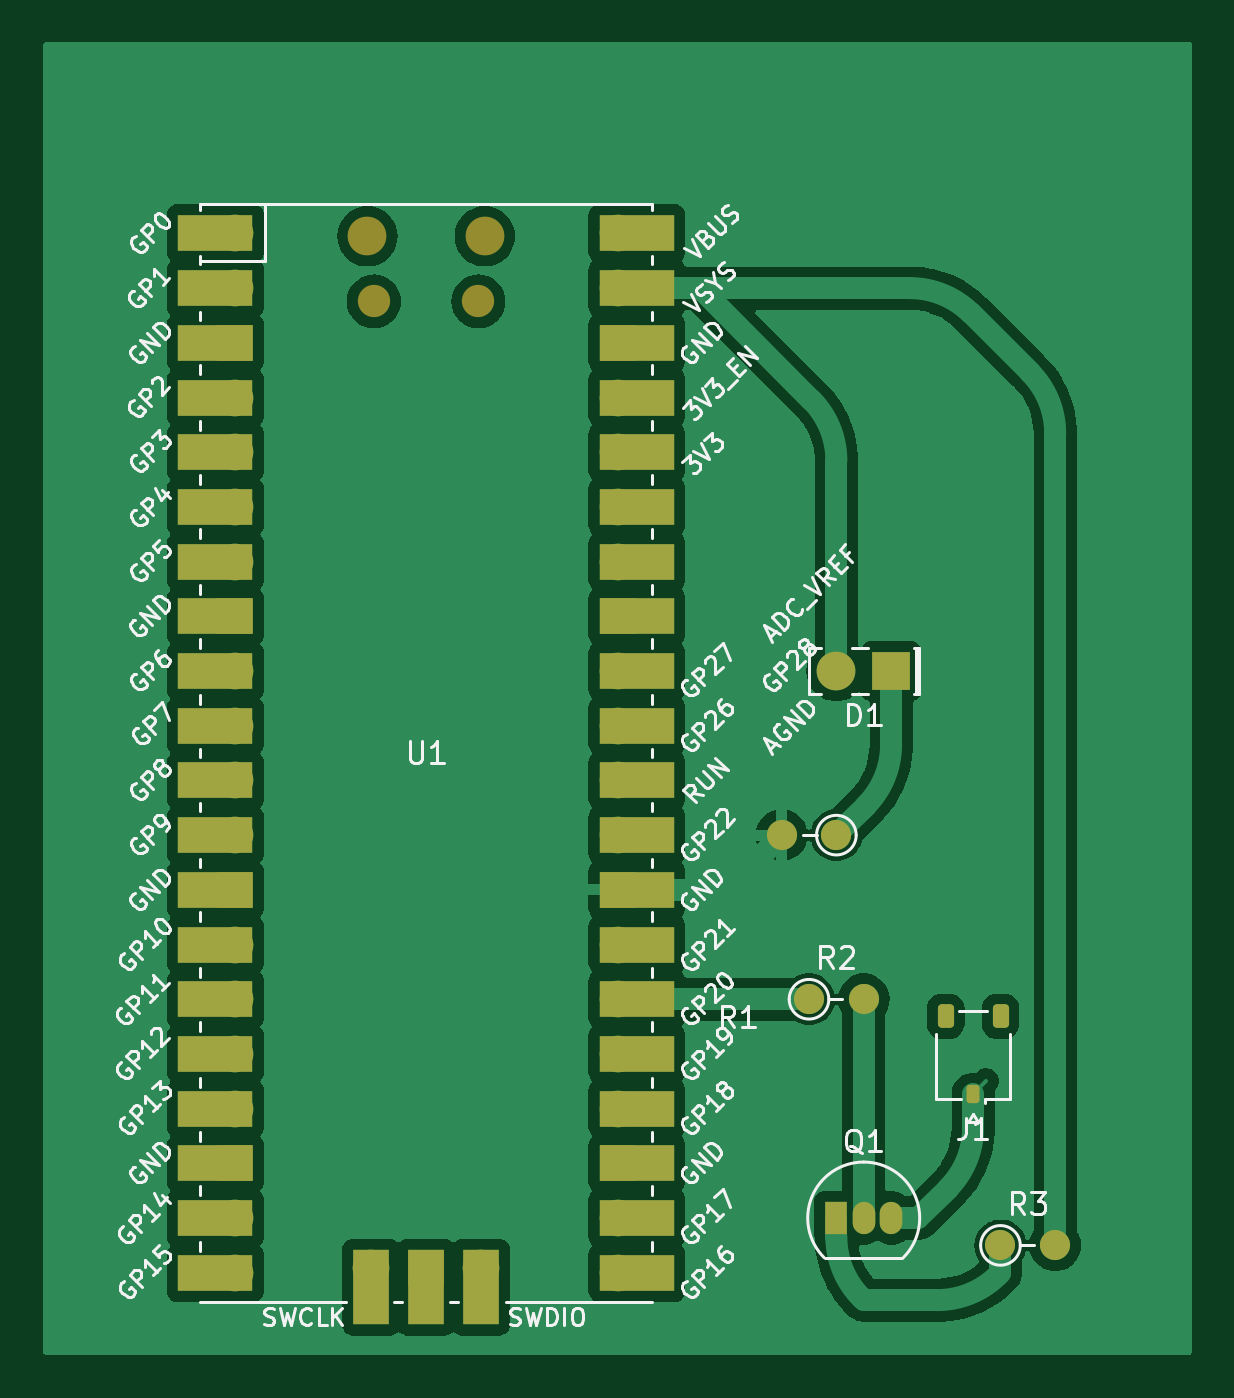
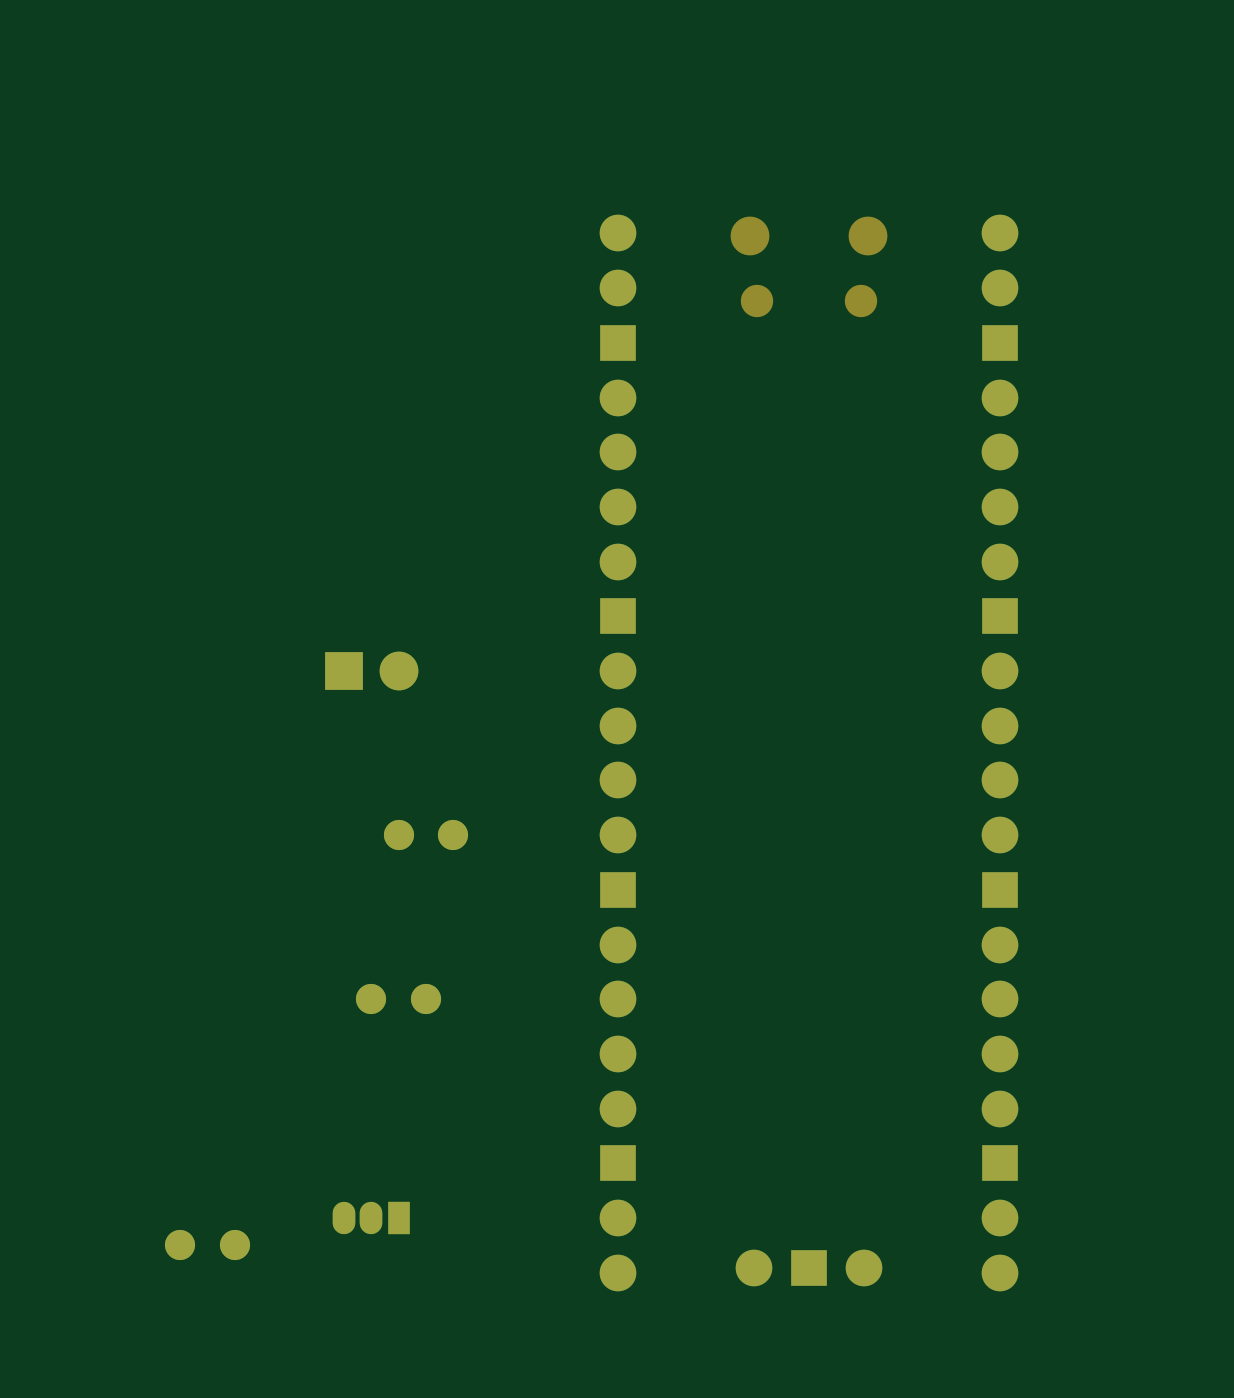
Circuit board: 9 layer files. Board 53.3 x 61.0 mm.
- bottom_copper: Ponderada_S6-B_Cu.gbr (5240 bytes)
- bottom_mask: Ponderada_S6-B_Mask.gbr (2424 bytes)
- paste: Ponderada_S6-B_Paste.gbr (455 bytes)
- bottom_silk: Ponderada_S6-B_Silkscreen.gbr (456 bytes)
- outline: Ponderada_S6-Edge_Cuts.gbr (428 bytes)
- top_copper: Ponderada_S6-F_Cu.gbr (79644 bytes)
- top_mask: Ponderada_S6-F_Mask.gbr (4740 bytes)
- paste: Ponderada_S6-F_Paste.gbr (1315 bytes)
- top_silk: Ponderada_S6-F_Silkscreen.gbr (96984 bytes)

=== bottom_copper: Ponderada_S6-B_Cu.gbr ===
%TF.GenerationSoftware,KiCad,Pcbnew,8.0.0*%
%TF.CreationDate,2024-03-27T17:24:57-03:00*%
%TF.ProjectId,Ponderada_S6,506f6e64-6572-4616-9461-5f53362e6b69,rev?*%
%TF.SameCoordinates,Original*%
%TF.FileFunction,Copper,L2,Bot*%
%TF.FilePolarity,Positive*%
%FSLAX46Y46*%
G04 Gerber Fmt 4.6, Leading zero omitted, Abs format (unit mm)*
G04 Created by KiCad (PCBNEW 8.0.0) date 2024-03-27 17:24:57*
%MOMM*%
%LPD*%
G01*
G04 APERTURE LIST*
%TA.AperFunction,ComponentPad*%
%ADD10R,1.800000X1.800000*%
%TD*%
%TA.AperFunction,ComponentPad*%
%ADD11C,1.800000*%
%TD*%
%TA.AperFunction,ComponentPad*%
%ADD12C,1.400000*%
%TD*%
%TA.AperFunction,ComponentPad*%
%ADD13O,1.400000X1.400000*%
%TD*%
%TA.AperFunction,ComponentPad*%
%ADD14R,1.050000X1.500000*%
%TD*%
%TA.AperFunction,ComponentPad*%
%ADD15O,1.050000X1.500000*%
%TD*%
%TA.AperFunction,ComponentPad*%
%ADD16O,1.700000X1.700000*%
%TD*%
%TA.AperFunction,ComponentPad*%
%ADD17R,1.700000X1.700000*%
%TD*%
G04 APERTURE END LIST*
D10*
%TO.P,D1,1,K*%
%TO.N,Net-(D1-K)*%
X100330000Y-109220000D03*
D11*
%TO.P,D1,2,A*%
%TO.N,VCC*%
X97790000Y-109220000D03*
%TD*%
D12*
%TO.P,R3,1*%
%TO.N,Net-(Q1-C)*%
X105410000Y-135890000D03*
D13*
%TO.P,R3,2*%
%TO.N,VCC*%
X107950000Y-135890000D03*
%TD*%
D12*
%TO.P,R2,1*%
%TO.N,Net-(U1-GPIO20)*%
X96520000Y-124460000D03*
D13*
%TO.P,R2,2*%
%TO.N,Net-(Q1-B)*%
X99060000Y-124460000D03*
%TD*%
D12*
%TO.P,R1,1*%
%TO.N,Net-(D1-K)*%
X97790000Y-116840000D03*
D13*
%TO.P,R1,2*%
%TO.N,GND*%
X95250000Y-116840000D03*
%TD*%
D14*
%TO.P,Q1,1,C*%
%TO.N,Net-(Q1-C)*%
X97790000Y-134620000D03*
D15*
%TO.P,Q1,2,B*%
%TO.N,Net-(Q1-B)*%
X99060000Y-134620000D03*
%TO.P,Q1,3,E*%
%TO.N,Net-(J1-Pin_1)*%
X100330000Y-134620000D03*
%TD*%
D16*
%TO.P,U1,1,GPIO0*%
%TO.N,unconnected-(U1-GPIO0-Pad1)*%
X69850000Y-88900000D03*
%TO.P,U1,2,GPIO1*%
%TO.N,unconnected-(U1-GPIO1-Pad2)*%
X69850000Y-91440000D03*
D17*
%TO.P,U1,3,GND*%
%TO.N,unconnected-(U1-GND-Pad3)*%
X69850000Y-93980000D03*
D16*
%TO.P,U1,4,GPIO2*%
%TO.N,unconnected-(U1-GPIO2-Pad4)*%
X69850000Y-96520000D03*
%TO.P,U1,5,GPIO3*%
%TO.N,unconnected-(U1-GPIO3-Pad5)*%
X69850000Y-99060000D03*
%TO.P,U1,6,GPIO4*%
%TO.N,unconnected-(U1-GPIO4-Pad6)*%
X69850000Y-101600000D03*
%TO.P,U1,7,GPIO5*%
%TO.N,unconnected-(U1-GPIO5-Pad7)*%
X69850000Y-104140000D03*
D17*
%TO.P,U1,8,GND*%
%TO.N,unconnected-(U1-GND-Pad8)*%
X69850000Y-106680000D03*
D16*
%TO.P,U1,9,GPIO6*%
%TO.N,unconnected-(U1-GPIO6-Pad9)*%
X69850000Y-109220000D03*
%TO.P,U1,10,GPIO7*%
%TO.N,unconnected-(U1-GPIO7-Pad10)*%
X69850000Y-111760000D03*
%TO.P,U1,11,GPIO8*%
%TO.N,unconnected-(U1-GPIO8-Pad11)*%
X69850000Y-114300000D03*
%TO.P,U1,12,GPIO9*%
%TO.N,unconnected-(U1-GPIO9-Pad12)*%
X69850000Y-116840000D03*
D17*
%TO.P,U1,13,GND*%
%TO.N,unconnected-(U1-GND-Pad13)*%
X69850000Y-119380000D03*
D16*
%TO.P,U1,14,GPIO10*%
%TO.N,unconnected-(U1-GPIO10-Pad14)*%
X69850000Y-121920000D03*
%TO.P,U1,15,GPIO11*%
%TO.N,unconnected-(U1-GPIO11-Pad15)*%
X69850000Y-124460000D03*
%TO.P,U1,16,GPIO12*%
%TO.N,unconnected-(U1-GPIO12-Pad16)*%
X69850000Y-127000000D03*
%TO.P,U1,17,GPIO13*%
%TO.N,unconnected-(U1-GPIO13-Pad17)*%
X69850000Y-129540000D03*
D17*
%TO.P,U1,18,GND*%
%TO.N,unconnected-(U1-GND-Pad18)*%
X69850000Y-132080000D03*
D16*
%TO.P,U1,19,GPIO14*%
%TO.N,unconnected-(U1-GPIO14-Pad19)*%
X69850000Y-134620000D03*
%TO.P,U1,20,GPIO15*%
%TO.N,unconnected-(U1-GPIO15-Pad20)*%
X69850000Y-137160000D03*
%TO.P,U1,21,GPIO16*%
%TO.N,unconnected-(U1-GPIO16-Pad21)*%
X87630000Y-137160000D03*
%TO.P,U1,22,GPIO17*%
%TO.N,unconnected-(U1-GPIO17-Pad22)*%
X87630000Y-134620000D03*
D17*
%TO.P,U1,23,GND*%
%TO.N,unconnected-(U1-GND-Pad23)*%
X87630000Y-132080000D03*
D16*
%TO.P,U1,24,GPIO18*%
%TO.N,unconnected-(U1-GPIO18-Pad24)*%
X87630000Y-129540000D03*
%TO.P,U1,25,GPIO19*%
%TO.N,unconnected-(U1-GPIO19-Pad25)*%
X87630000Y-127000000D03*
%TO.P,U1,26,GPIO20*%
%TO.N,Net-(U1-GPIO20)*%
X87630000Y-124460000D03*
%TO.P,U1,27,GPIO21*%
%TO.N,unconnected-(U1-GPIO21-Pad27)*%
X87630000Y-121920000D03*
D17*
%TO.P,U1,28,GND*%
%TO.N,GND*%
X87630000Y-119380000D03*
D16*
%TO.P,U1,29,GPIO22*%
%TO.N,unconnected-(U1-GPIO22-Pad29)*%
X87630000Y-116840000D03*
%TO.P,U1,30,RUN*%
%TO.N,unconnected-(U1-RUN-Pad30)*%
X87630000Y-114300000D03*
%TO.P,U1,31,GPIO26_ADC0*%
%TO.N,unconnected-(U1-GPIO26_ADC0-Pad31)*%
X87630000Y-111760000D03*
%TO.P,U1,32,GPIO27_ADC1*%
%TO.N,unconnected-(U1-GPIO27_ADC1-Pad32)*%
X87630000Y-109220000D03*
D17*
%TO.P,U1,33,AGND*%
%TO.N,unconnected-(U1-AGND-Pad33)*%
X87630000Y-106680000D03*
D16*
%TO.P,U1,34,GPIO28_ADC2*%
%TO.N,unconnected-(U1-GPIO28_ADC2-Pad34)*%
X87630000Y-104140000D03*
%TO.P,U1,35,ADC_VREF*%
%TO.N,unconnected-(U1-ADC_VREF-Pad35)*%
X87630000Y-101600000D03*
%TO.P,U1,36,3V3*%
%TO.N,unconnected-(U1-3V3-Pad36)*%
X87630000Y-99060000D03*
%TO.P,U1,37,3V3_EN*%
%TO.N,unconnected-(U1-3V3_EN-Pad37)*%
X87630000Y-96520000D03*
D17*
%TO.P,U1,38,GND*%
%TO.N,unconnected-(U1-GND-Pad38)*%
X87630000Y-93980000D03*
D16*
%TO.P,U1,39,VSYS*%
%TO.N,VCC*%
X87630000Y-91440000D03*
%TO.P,U1,40,VBUS*%
%TO.N,unconnected-(U1-VBUS-Pad40)*%
X87630000Y-88900000D03*
%TO.P,U1,41,SWCLK*%
%TO.N,unconnected-(U1-SWCLK-Pad41)*%
X76200000Y-136930000D03*
D17*
%TO.P,U1,42,GND*%
%TO.N,unconnected-(U1-GND-Pad42)*%
X78740000Y-136930000D03*
D16*
%TO.P,U1,43,SWDIO*%
%TO.N,unconnected-(U1-SWDIO-Pad43)*%
X81280000Y-136930000D03*
%TD*%
M02*

=== bottom_mask: Ponderada_S6-B_Mask.gbr ===
%TF.GenerationSoftware,KiCad,Pcbnew,8.0.0*%
%TF.CreationDate,2024-03-27T17:24:57-03:00*%
%TF.ProjectId,Ponderada_S6,506f6e64-6572-4616-9461-5f53362e6b69,rev?*%
%TF.SameCoordinates,Original*%
%TF.FileFunction,Soldermask,Bot*%
%TF.FilePolarity,Negative*%
%FSLAX46Y46*%
G04 Gerber Fmt 4.6, Leading zero omitted, Abs format (unit mm)*
G04 Created by KiCad (PCBNEW 8.0.0) date 2024-03-27 17:24:57*
%MOMM*%
%LPD*%
G01*
G04 APERTURE LIST*
%ADD10R,1.800000X1.800000*%
%ADD11C,1.800000*%
%ADD12C,1.400000*%
%ADD13O,1.400000X1.400000*%
%ADD14R,1.050000X1.500000*%
%ADD15O,1.050000X1.500000*%
%ADD16O,1.800000X1.800000*%
%ADD17O,1.500000X1.500000*%
%ADD18O,1.700000X1.700000*%
%ADD19R,1.700000X1.700000*%
G04 APERTURE END LIST*
D10*
%TO.C,D1*%
X100330000Y-109220000D03*
D11*
X97790000Y-109220000D03*
%TD*%
D12*
%TO.C,R3*%
X105410000Y-135890000D03*
D13*
X107950000Y-135890000D03*
%TD*%
D12*
%TO.C,R2*%
X96520000Y-124460000D03*
D13*
X99060000Y-124460000D03*
%TD*%
D12*
%TO.C,R1*%
X97790000Y-116840000D03*
D13*
X95250000Y-116840000D03*
%TD*%
D14*
%TO.C,Q1*%
X97790000Y-134620000D03*
D15*
X99060000Y-134620000D03*
X100330000Y-134620000D03*
%TD*%
D16*
%TO.C,U1*%
X76015000Y-89030000D03*
D17*
X76315000Y-92060000D03*
X81165000Y-92060000D03*
D16*
X81465000Y-89030000D03*
D18*
X69850000Y-88900000D03*
X69850000Y-91440000D03*
D19*
X69850000Y-93980000D03*
D18*
X69850000Y-96520000D03*
X69850000Y-99060000D03*
X69850000Y-101600000D03*
X69850000Y-104140000D03*
D19*
X69850000Y-106680000D03*
D18*
X69850000Y-109220000D03*
X69850000Y-111760000D03*
X69850000Y-114300000D03*
X69850000Y-116840000D03*
D19*
X69850000Y-119380000D03*
D18*
X69850000Y-121920000D03*
X69850000Y-124460000D03*
X69850000Y-127000000D03*
X69850000Y-129540000D03*
D19*
X69850000Y-132080000D03*
D18*
X69850000Y-134620000D03*
X69850000Y-137160000D03*
X87630000Y-137160000D03*
X87630000Y-134620000D03*
D19*
X87630000Y-132080000D03*
D18*
X87630000Y-129540000D03*
X87630000Y-127000000D03*
X87630000Y-124460000D03*
X87630000Y-121920000D03*
D19*
X87630000Y-119380000D03*
D18*
X87630000Y-116840000D03*
X87630000Y-114300000D03*
X87630000Y-111760000D03*
X87630000Y-109220000D03*
D19*
X87630000Y-106680000D03*
D18*
X87630000Y-104140000D03*
X87630000Y-101600000D03*
X87630000Y-99060000D03*
X87630000Y-96520000D03*
D19*
X87630000Y-93980000D03*
D18*
X87630000Y-91440000D03*
X87630000Y-88900000D03*
X76200000Y-136930000D03*
D19*
X78740000Y-136930000D03*
D18*
X81280000Y-136930000D03*
%TD*%
M02*

=== paste: Ponderada_S6-B_Paste.gbr ===
%TF.GenerationSoftware,KiCad,Pcbnew,8.0.0*%
%TF.CreationDate,2024-03-27T17:24:57-03:00*%
%TF.ProjectId,Ponderada_S6,506f6e64-6572-4616-9461-5f53362e6b69,rev?*%
%TF.SameCoordinates,Original*%
%TF.FileFunction,Paste,Bot*%
%TF.FilePolarity,Positive*%
%FSLAX46Y46*%
G04 Gerber Fmt 4.6, Leading zero omitted, Abs format (unit mm)*
G04 Created by KiCad (PCBNEW 8.0.0) date 2024-03-27 17:24:57*
%MOMM*%
%LPD*%
G01*
G04 APERTURE LIST*
G04 APERTURE END LIST*
M02*

=== bottom_silk: Ponderada_S6-B_Silkscreen.gbr ===
%TF.GenerationSoftware,KiCad,Pcbnew,8.0.0*%
%TF.CreationDate,2024-03-27T17:24:57-03:00*%
%TF.ProjectId,Ponderada_S6,506f6e64-6572-4616-9461-5f53362e6b69,rev?*%
%TF.SameCoordinates,Original*%
%TF.FileFunction,Legend,Bot*%
%TF.FilePolarity,Positive*%
%FSLAX46Y46*%
G04 Gerber Fmt 4.6, Leading zero omitted, Abs format (unit mm)*
G04 Created by KiCad (PCBNEW 8.0.0) date 2024-03-27 17:24:57*
%MOMM*%
%LPD*%
G01*
G04 APERTURE LIST*
G04 APERTURE END LIST*
M02*

=== outline: Ponderada_S6-Edge_Cuts.gbr ===
%TF.GenerationSoftware,KiCad,Pcbnew,8.0.0*%
%TF.CreationDate,2024-03-27T17:24:57-03:00*%
%TF.ProjectId,Ponderada_S6,506f6e64-6572-4616-9461-5f53362e6b69,rev?*%
%TF.SameCoordinates,Original*%
%TF.FileFunction,Profile,NP*%
%FSLAX46Y46*%
G04 Gerber Fmt 4.6, Leading zero omitted, Abs format (unit mm)*
G04 Created by KiCad (PCBNEW 8.0.0) date 2024-03-27 17:24:57*
%MOMM*%
%LPD*%
G01*
G04 APERTURE LIST*
G04 APERTURE END LIST*
M02*

=== top_copper: Ponderada_S6-F_Cu.gbr (79644 bytes, source omitted) ===
=== top_mask: Ponderada_S6-F_Mask.gbr ===
%TF.GenerationSoftware,KiCad,Pcbnew,8.0.0*%
%TF.CreationDate,2024-03-27T17:24:57-03:00*%
%TF.ProjectId,Ponderada_S6,506f6e64-6572-4616-9461-5f53362e6b69,rev?*%
%TF.SameCoordinates,Original*%
%TF.FileFunction,Soldermask,Top*%
%TF.FilePolarity,Negative*%
%FSLAX46Y46*%
G04 Gerber Fmt 4.6, Leading zero omitted, Abs format (unit mm)*
G04 Created by KiCad (PCBNEW 8.0.0) date 2024-03-27 17:24:57*
%MOMM*%
%LPD*%
G01*
G04 APERTURE LIST*
G04 Aperture macros list*
%AMRoundRect*
0 Rectangle with rounded corners*
0 $1 Rounding radius*
0 $2 $3 $4 $5 $6 $7 $8 $9 X,Y pos of 4 corners*
0 Add a 4 corners polygon primitive as box body*
4,1,4,$2,$3,$4,$5,$6,$7,$8,$9,$2,$3,0*
0 Add four circle primitives for the rounded corners*
1,1,$1+$1,$2,$3*
1,1,$1+$1,$4,$5*
1,1,$1+$1,$6,$7*
1,1,$1+$1,$8,$9*
0 Add four rect primitives between the rounded corners*
20,1,$1+$1,$2,$3,$4,$5,0*
20,1,$1+$1,$4,$5,$6,$7,0*
20,1,$1+$1,$6,$7,$8,$9,0*
20,1,$1+$1,$8,$9,$2,$3,0*%
G04 Aperture macros list end*
%ADD10R,1.800000X1.800000*%
%ADD11C,1.800000*%
%ADD12C,1.400000*%
%ADD13O,1.400000X1.400000*%
%ADD14RoundRect,0.150000X0.150000X0.275000X-0.150000X0.275000X-0.150000X-0.275000X0.150000X-0.275000X0*%
%ADD15RoundRect,0.187500X0.187500X0.362500X-0.187500X0.362500X-0.187500X-0.362500X0.187500X-0.362500X0*%
%ADD16R,1.050000X1.500000*%
%ADD17O,1.050000X1.500000*%
%ADD18O,1.800000X1.800000*%
%ADD19O,1.500000X1.500000*%
%ADD20O,1.700000X1.700000*%
%ADD21R,3.500000X1.700000*%
%ADD22R,1.700000X1.700000*%
%ADD23R,1.700000X3.500000*%
G04 APERTURE END LIST*
D10*
%TO.C,D1*%
X100330000Y-109220000D03*
D11*
X97790000Y-109220000D03*
%TD*%
D12*
%TO.C,R3*%
X105410000Y-135890000D03*
D13*
X107950000Y-135890000D03*
%TD*%
D14*
%TO.C,J1*%
X104140000Y-128875000D03*
D15*
X105415000Y-125250000D03*
X102865000Y-125250000D03*
%TD*%
D12*
%TO.C,R2*%
X96520000Y-124460000D03*
D13*
X99060000Y-124460000D03*
%TD*%
D12*
%TO.C,R1*%
X97790000Y-116840000D03*
D13*
X95250000Y-116840000D03*
%TD*%
D16*
%TO.C,Q1*%
X97790000Y-134620000D03*
D17*
X99060000Y-134620000D03*
X100330000Y-134620000D03*
%TD*%
D18*
%TO.C,U1*%
X76015000Y-89030000D03*
D19*
X76315000Y-92060000D03*
X81165000Y-92060000D03*
D18*
X81465000Y-89030000D03*
D20*
X69850000Y-88900000D03*
D21*
X68950000Y-88900000D03*
D20*
X69850000Y-91440000D03*
D21*
X68950000Y-91440000D03*
D22*
X69850000Y-93980000D03*
D21*
X68950000Y-93980000D03*
D20*
X69850000Y-96520000D03*
D21*
X68950000Y-96520000D03*
D20*
X69850000Y-99060000D03*
D21*
X68950000Y-99060000D03*
D20*
X69850000Y-101600000D03*
D21*
X68950000Y-101600000D03*
D20*
X69850000Y-104140000D03*
D21*
X68950000Y-104140000D03*
D22*
X69850000Y-106680000D03*
D21*
X68950000Y-106680000D03*
D20*
X69850000Y-109220000D03*
D21*
X68950000Y-109220000D03*
D20*
X69850000Y-111760000D03*
D21*
X68950000Y-111760000D03*
D20*
X69850000Y-114300000D03*
D21*
X68950000Y-114300000D03*
D20*
X69850000Y-116840000D03*
D21*
X68950000Y-116840000D03*
D22*
X69850000Y-119380000D03*
D21*
X68950000Y-119380000D03*
D20*
X69850000Y-121920000D03*
D21*
X68950000Y-121920000D03*
D20*
X69850000Y-124460000D03*
D21*
X68950000Y-124460000D03*
D20*
X69850000Y-127000000D03*
D21*
X68950000Y-127000000D03*
D20*
X69850000Y-129540000D03*
D21*
X68950000Y-129540000D03*
D22*
X69850000Y-132080000D03*
D21*
X68950000Y-132080000D03*
D20*
X69850000Y-134620000D03*
D21*
X68950000Y-134620000D03*
D20*
X69850000Y-137160000D03*
D21*
X68950000Y-137160000D03*
D20*
X87630000Y-137160000D03*
D21*
X88530000Y-137160000D03*
D20*
X87630000Y-134620000D03*
D21*
X88530000Y-134620000D03*
D22*
X87630000Y-132080000D03*
D21*
X88530000Y-132080000D03*
D20*
X87630000Y-129540000D03*
D21*
X88530000Y-129540000D03*
D20*
X87630000Y-127000000D03*
D21*
X88530000Y-127000000D03*
D20*
X87630000Y-124460000D03*
D21*
X88530000Y-124460000D03*
D20*
X87630000Y-121920000D03*
D21*
X88530000Y-121920000D03*
D22*
X87630000Y-119380000D03*
D21*
X88530000Y-119380000D03*
D20*
X87630000Y-116840000D03*
D21*
X88530000Y-116840000D03*
D20*
X87630000Y-114300000D03*
D21*
X88530000Y-114300000D03*
D20*
X87630000Y-111760000D03*
D21*
X88530000Y-111760000D03*
D20*
X87630000Y-109220000D03*
D21*
X88530000Y-109220000D03*
D22*
X87630000Y-106680000D03*
D21*
X88530000Y-106680000D03*
D20*
X87630000Y-104140000D03*
D21*
X88530000Y-104140000D03*
D20*
X87630000Y-101600000D03*
D21*
X88530000Y-101600000D03*
D20*
X87630000Y-99060000D03*
D21*
X88530000Y-99060000D03*
D20*
X87630000Y-96520000D03*
D21*
X88530000Y-96520000D03*
D22*
X87630000Y-93980000D03*
D21*
X88530000Y-93980000D03*
D20*
X87630000Y-91440000D03*
D21*
X88530000Y-91440000D03*
D20*
X87630000Y-88900000D03*
D21*
X88530000Y-88900000D03*
D20*
X76200000Y-136930000D03*
D23*
X76200000Y-137830000D03*
D22*
X78740000Y-136930000D03*
D23*
X78740000Y-137830000D03*
D20*
X81280000Y-136930000D03*
D23*
X81280000Y-137830000D03*
%TD*%
M02*

=== paste: Ponderada_S6-F_Paste.gbr (1315 bytes, source withheld) ===
=== top_silk: Ponderada_S6-F_Silkscreen.gbr (96984 bytes, source omitted) ===
